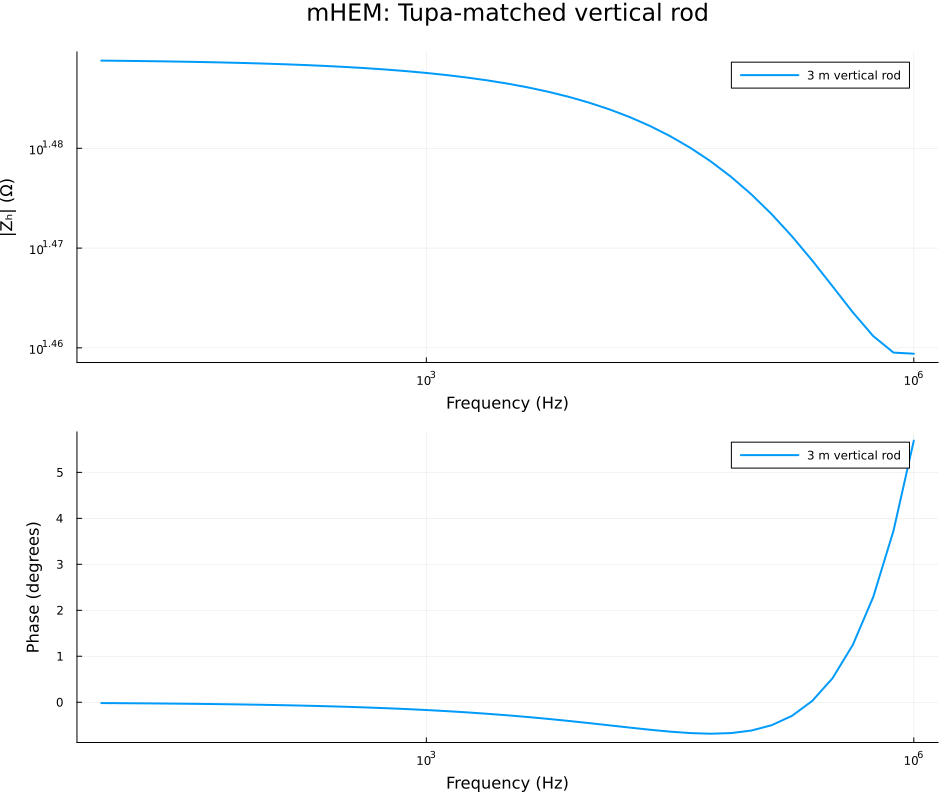

Values plotted in this chart, from the file beside it:
solver, length_m, rho_ohm_m, frequency_hz, z_real_ohm, z_imag_ohm, z_magnitude_ohm, z_phase_deg
mHEM, 3, 100, 1.0000000000000000e+01, 3.0817313467923693e+01, -9.6957013191972009e-03, 3.0817314993147846e+01, -1.8026319758800188e-02
mHEM, 3, 100, 1.3335214321633240e+01, 3.0815802202802409e+01, -1.1184233317121754e-02, 3.0815804232395376e+01, -2.0794829023328468e-02
mHEM, 3, 100, 1.7782794100389228e+01, 3.0814057026758473e+01, -1.2899082463384445e-02, 3.0814059726602913e+01, -2.3984603550631183e-02
mHEM, 3, 100, 2.3713737056616552e+01, 3.0812041737647682e+01, -1.4873943291357094e-02, 3.0812045327707992e+01, -2.7658475746946194e-02
mHEM, 3, 100, 3.1622776601683793e+01, 3.0809714531514089e+01, -1.7147268591288789e-02, 3.0809719303203828e+01, -3.1888189616713025e-02
mHEM, 3, 100, 4.2169650342858226e+01, 3.0807027136504100e+01, -1.9762846239394536e-02, 3.0807033475480750e+01, -3.6755494788181735e-02
mHEM, 3, 100, 5.6234132519034908e+01, 3.0803923813084154e+01, -2.2770419666614077e-02, 3.0803932229088947e+01, -4.2353328586469688e-02
mHEM, 3, 100, 7.4989420933245583e+01, 3.0800340200299011e+01, -2.6226375436968676e-02, 3.0800351366127689e+01, -4.8787131944843048e-02
mHEM, 3, 100, 1.0000000000000000e+02, 3.0796201984475957e+01, -3.0194472610026828e-02, 3.0796216786722635e+01, -5.6176254841212914e-02
mHEM, 3, 100, 1.3335214321633239e+02, 3.0791423364047077e+01, -3.4746346232241189e-02, 3.0791442968665187e+01, -6.4654956805551181e-02
mHEM, 3, 100, 1.7782794100389228e+02, 3.0785905278900124e+01, -3.9962259473275204e-02, 3.0785931215793891e+01, -7.4373889637613724e-02
mHEM, 3, 100, 2.3713737056616552e+02, 3.0779533370361399e+01, -4.5931506237599729e-02, 3.0779567641545199e+01, -8.5500955097265477e-02
mHEM, 3, 100, 3.1622776601683796e+02, 3.0772175631540058e+01, -5.2752750652125362e-02, 3.0772220848535603e+01, -9.8222077158025708e-02
mHEM, 3, 100, 4.2169650342858228e+02, 3.0763679704261509e+01, -6.0533949860015222e-02, 3.0763739260783581e+01, -1.1274123906048400e-01
mHEM, 3, 100, 5.6234132519034904e+02, 3.0753869772758929e+01, -6.9391859910848092e-02, 3.0753948059233586e+01, -1.2927979430209402e-01
mHEM, 3, 100, 7.4989420933245583e+02, 3.0742543000462348e+01, -7.9450761241714504e-02, 3.0742645666219723e+01, -1.4807438549911753e-01
mHEM, 3, 100, 1.0000000000000000e+03, 3.0729465451881044e+01, -9.0840146332269431e-02, 3.0729599719009297e+01, -1.6937300268123182e-01
mHEM, 3, 100, 1.3335214321633241e+03, 3.0714367439703455e+01, -1.0369092022109722e-01, 3.0714542468154267e+01, -1.9342835381043968e-01
mHEM, 3, 100, 1.7782794100389228e+03, 3.0696938239091640e+01, -1.1812948776560034e-01, 3.0697165534141526e+01, -2.2048738613088364e-01
mHEM, 3, 100, 2.3713737056616551e+03, 3.0676820118493605e+01, -1.3426894606490594e-01, 3.0677113957024890e+01, -2.5077549675901056e-01
mHEM, 3, 100, 3.1622776601683795e+03, 3.0653601654605705e+01, -1.5219628710742056e-01, 3.0653979482426990e+01, -2.8447336637523513e-01
mHEM, 3, 100, 4.2169650342858222e+03, 3.0626810334221833e+01, -1.7195414740138501e-01, 3.0627293048475664e+01, -3.2168362580245574e-01
mHEM, 3, 100, 5.6234132519034911e+03, 3.0595904507921936e+01, -1.9351518961507458e-01, 3.0596516481235074e+01, -3.6238365784414955e-01
mHEM, 3, 100, 7.4989420933245583e+03, 3.0560264866939093e+01, -2.1674654464686569e-01, 3.0561033487139930e+01, -4.0635950187189490e-01
mHEM, 3, 100, 1.0000000000000000e+04, 3.0519185789864526e+01, -2.4136094404857714e-01, 3.0520140176309493e+01, -4.5311415682754480e-01
mHEM, 3, 100, 1.3335214321633241e+04, 3.0471867190315070e+01, -2.6685011946141224e-01, 3.0473035606097017e+01, -5.0174131714330905e-01
mHEM, 3, 100, 1.7782794100389227e+04, 3.0417407952416411e+01, -2.9239470144934482e-01, 3.0418813277397277e+01, -5.5075259473512095e-01
mHEM, 3, 100, 2.3713737056616552e+04, 3.0354802764247612e+01, -3.1674315758416011e-01, 3.0356455278642972e+01, -5.9784237876949453e-01
mHEM, 3, 100, 3.1622776601683792e+04, 3.0282945300737438e+01, -3.3805019072449982e-01, 3.0284832078433332e+01, -6.3956938527391793e-01
mHEM, 3, 100, 4.2169650342858222e+04, 3.0200642499239390e+01, -3.5366243704934353e-01, 3.0202713197430526e+01, -6.7092740910232651e-01
mHEM, 3, 100, 5.6234132519034909e+04, 3.0106647473835334e+01, -3.5983622360455214e-01, 3.0108797787716689e+01, -6.8476954474639729e-01
mHEM, 3, 100, 7.4989420933245579e+04, 2.9999722984606827e+01, -3.5136862226968624e-01, 3.0001780598188883e+01, -6.7104015019055918e-01
mHEM, 3, 100, 1.0000000000000000e+05, 2.9878754172978311e+01, -3.2111925596005275e-01, 2.9880479723488666e+01, -6.1575759265343644e-01
mHEM, 3, 100, 1.3335214321633239e+05, 2.9742939811854750e+01, -2.5939670401854786e-01, 2.9744070926853137e+01, -4.9968024872932099e-01
mHEM, 3, 100, 1.7782794100389228e+05, 2.9592107625999216e+01, -1.5318078251522182e-01, 2.9592504086353571e+01, -2.9658360474005613e-01
mHEM, 3, 100, 2.3713737056616554e+05, 2.9427224439792980e+01, 1.4847960193449805e-02, 2.9427228185676462e+01, 2.8909467252310719e-02
mHEM, 3, 100, 3.1622776601683791e+05, 2.9251210886129851e+01, 2.6749468622026229e-01, 2.9252433945092459e+01, 5.2394033929861172e-01
mHEM, 3, 100, 4.2169650342858228e+05, 2.9070230970666536e+01, 6.3446000047242845e-01, 2.9077153715246947e+01, 1.2502862500302074e+00
mHEM, 3, 100, 5.6234132519034913e+05, 2.8895721993559441e+01, 1.1539457727904314e+00, 2.8918754129035637e+01, 2.2868820857393795e+00
mHEM, 3, 100, 7.4989420933245588e+05, 2.8747583516405378e+01, 1.8743610069985017e+00, 2.8808623487026566e+01, 3.7304416080677734e+00
mHEM, 3, 100, 1.0000000000000000e+06, 2.8659200277695497e+01, 2.8558966707213038e+00, 2.8801144184752431e+01, 5.6907520526772322e+00
